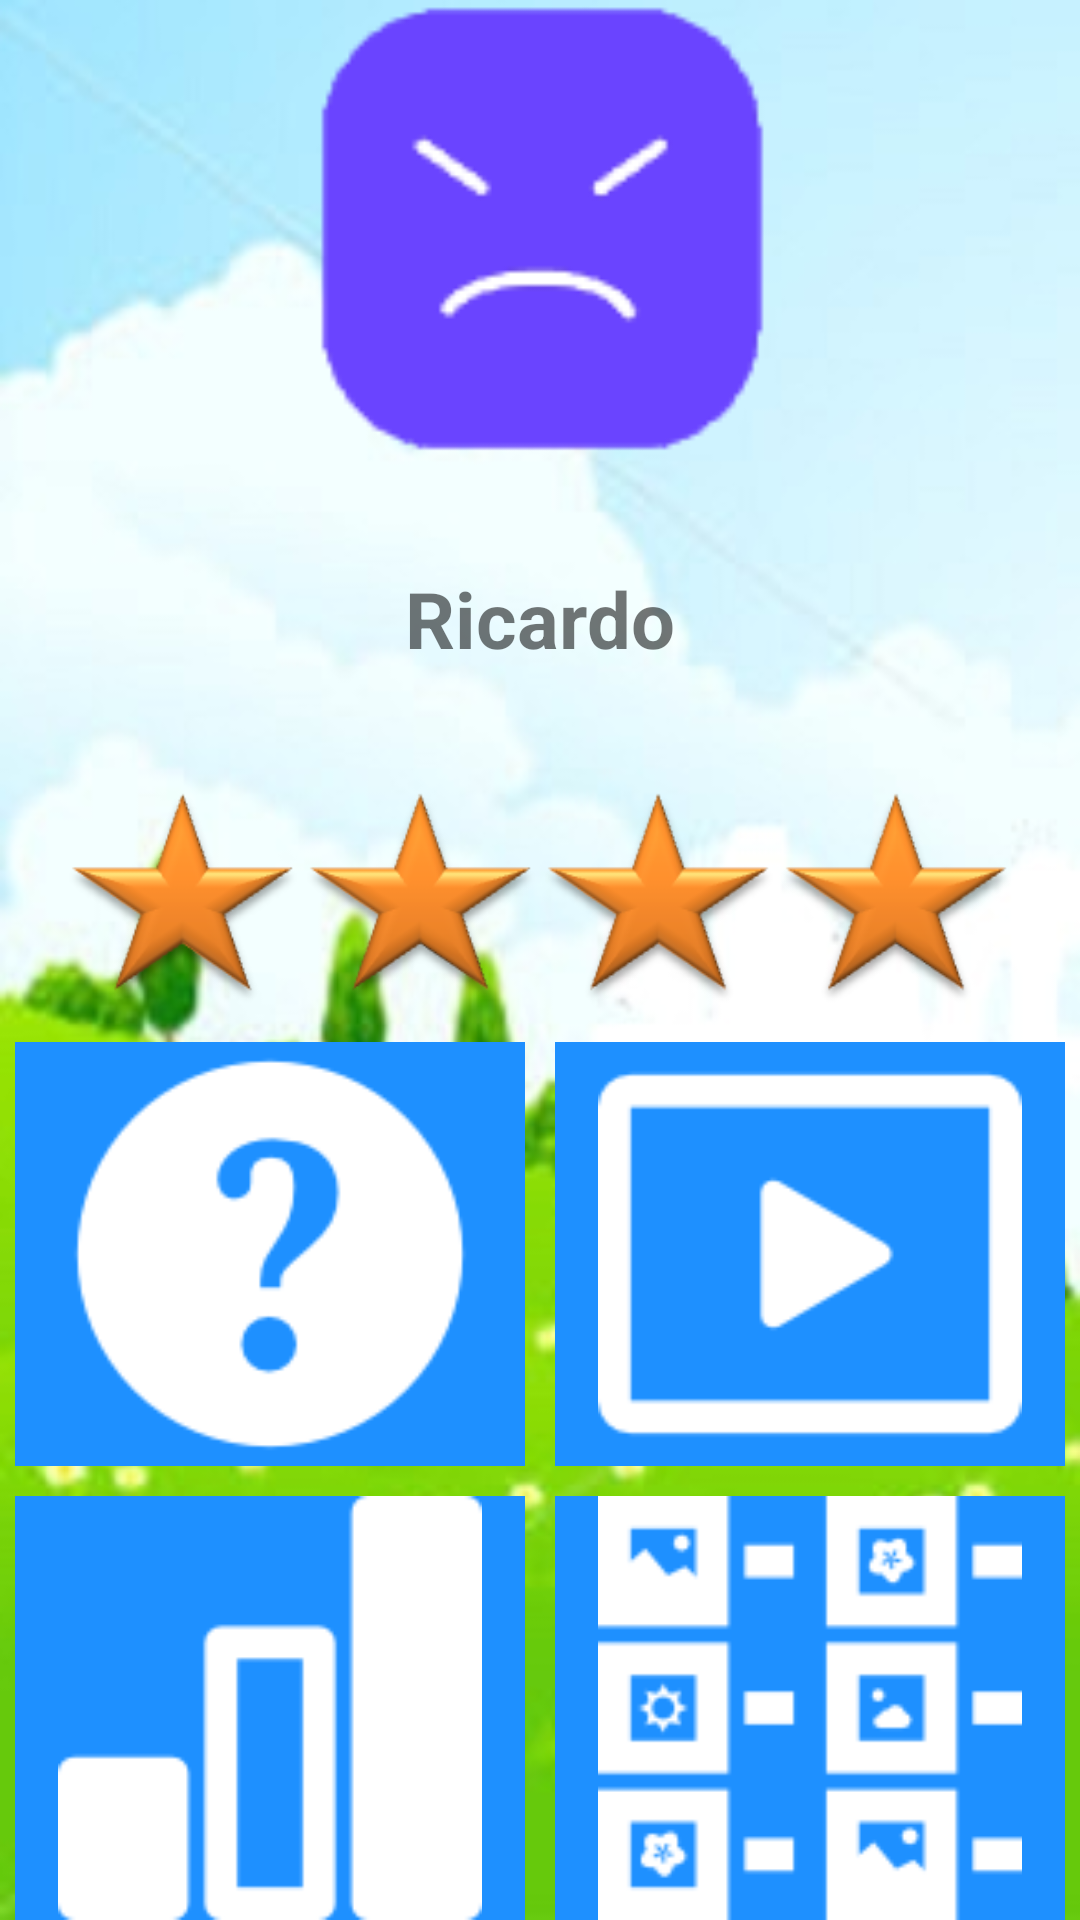

The Android layout XML behind this screen, and the referenced resources:
<!-- AndroidManifest.xml: application theme AppTheme -->
<!-- res/layout/activity_menu.xml -->
<?xml version="1.0" encoding="utf-8"?>
<LinearLayout xmlns:android="http://schemas.android.com/apk/res/android"
    android:orientation="vertical" android:layout_width="match_parent"
    android:layout_height="match_parent" android:weightSum="8"
    android:background="@mipmap/fondo2">





        <ImageView
            android:id="@+id/imvFaceUsr"
            android:layout_width="match_parent"
            android:layout_height="0dp"
            android:layout_weight="2"
            android:gravity="center"
            android:scaleType="fitCenter"
            android:src="@mipmap/face2" />

        <TextView
            android:id="@+id/txvNombreUsr"
            android:layout_width="match_parent"
            android:layout_height="wrap_content"
            android:layout_weight="1"
            android:gravity="center"
            android:textSize="26sp"
            android:textStyle="bold"
            android:text="Ricardo" />

    <ImageView
        android:id="@+id/imvStars"
        android:layout_width="match_parent"
        android:layout_height="0dp"
        android:layout_weight="1"
        android:gravity="center"
        android:scaleType="fitCenter"
        android:src="@mipmap/estrellas" />



    <LinearLayout
        android:layout_width="match_parent"
        android:layout_height="0dp"
        android:layout_weight="2"
        android:weightSum="4" >

        <ImageButton
            android:id="@+id/btnOp1"
            android:layout_width="0dp"
            android:layout_height="fill_parent"
            android:layout_marginTop="10dp"
            android:layout_marginRight="5dp"
            android:layout_marginLeft="5dp"
            android:layout_weight="2"
            android:background="#ff1e90ff"
            android:scaleType="fitCenter"
            android:src="@mipmap/help" />

        <ImageButton
            android:id="@+id/btnOp2"
            android:layout_width="0dp"
            android:layout_height="fill_parent"
            android:layout_marginTop="10dp"
            android:layout_marginRight="5dp"
            android:layout_marginLeft="5dp"
            android:layout_weight="2"
            android:background="#ff1e90ff"
            android:scaleType="fitCenter"
            android:src="@mipmap/start" />

    </LinearLayout>

    <LinearLayout
        android:layout_width="match_parent"
        android:layout_height="0dp"
        android:layout_weight="2"
        android:weightSum="4" >

        <ImageButton
            android:id="@+id/btnOp3"
            android:layout_width="0dp"
            android:layout_height="fill_parent"
            android:layout_marginTop="10dp"
            android:layout_marginRight="5dp"
            android:layout_marginLeft="5dp"
            android:layout_weight="2"
            android:background="#ff1e90ff"
            android:scaleType="fitCenter"
            android:src="@mipmap/progress" />

        <ImageButton
            android:id="@+id/btnOp4"
            android:layout_width="0dp"
            android:layout_height="fill_parent"
            android:layout_marginTop="10dp"
            android:layout_marginRight="5dp"
            android:layout_marginLeft="5dp"
            android:layout_weight="2"
            android:background="#ff1e90ff"
            android:scaleType="fitCenter"
            android:src="@mipmap/my_lists" />

    </LinearLayout>



</LinearLayout>
<!-- resources referenced by this layout -->
<resources>
  <!-- mipmap estrellas: png bitmap (mipmap-hdpi, 27428 bytes) -->
  <!-- mipmap face2: png bitmap (mipmap-hdpi, 1794 bytes) -->
  <!-- mipmap fondo2: jpg bitmap (mipmap-hdpi, 26686 bytes) -->
  <!-- mipmap help: png bitmap (mipmap-hdpi, 2035 bytes) -->
  <!-- mipmap my_lists: png bitmap (mipmap-hdpi, 1948 bytes) -->
  <!-- mipmap progress: png bitmap (mipmap-hdpi, 688 bytes) -->
  <!-- mipmap start: png bitmap (mipmap-hdpi, 946 bytes) -->
  <style name="AppTheme" parent="Theme.AppCompat.Light.DarkActionBar">
          
      </style>
</resources>
